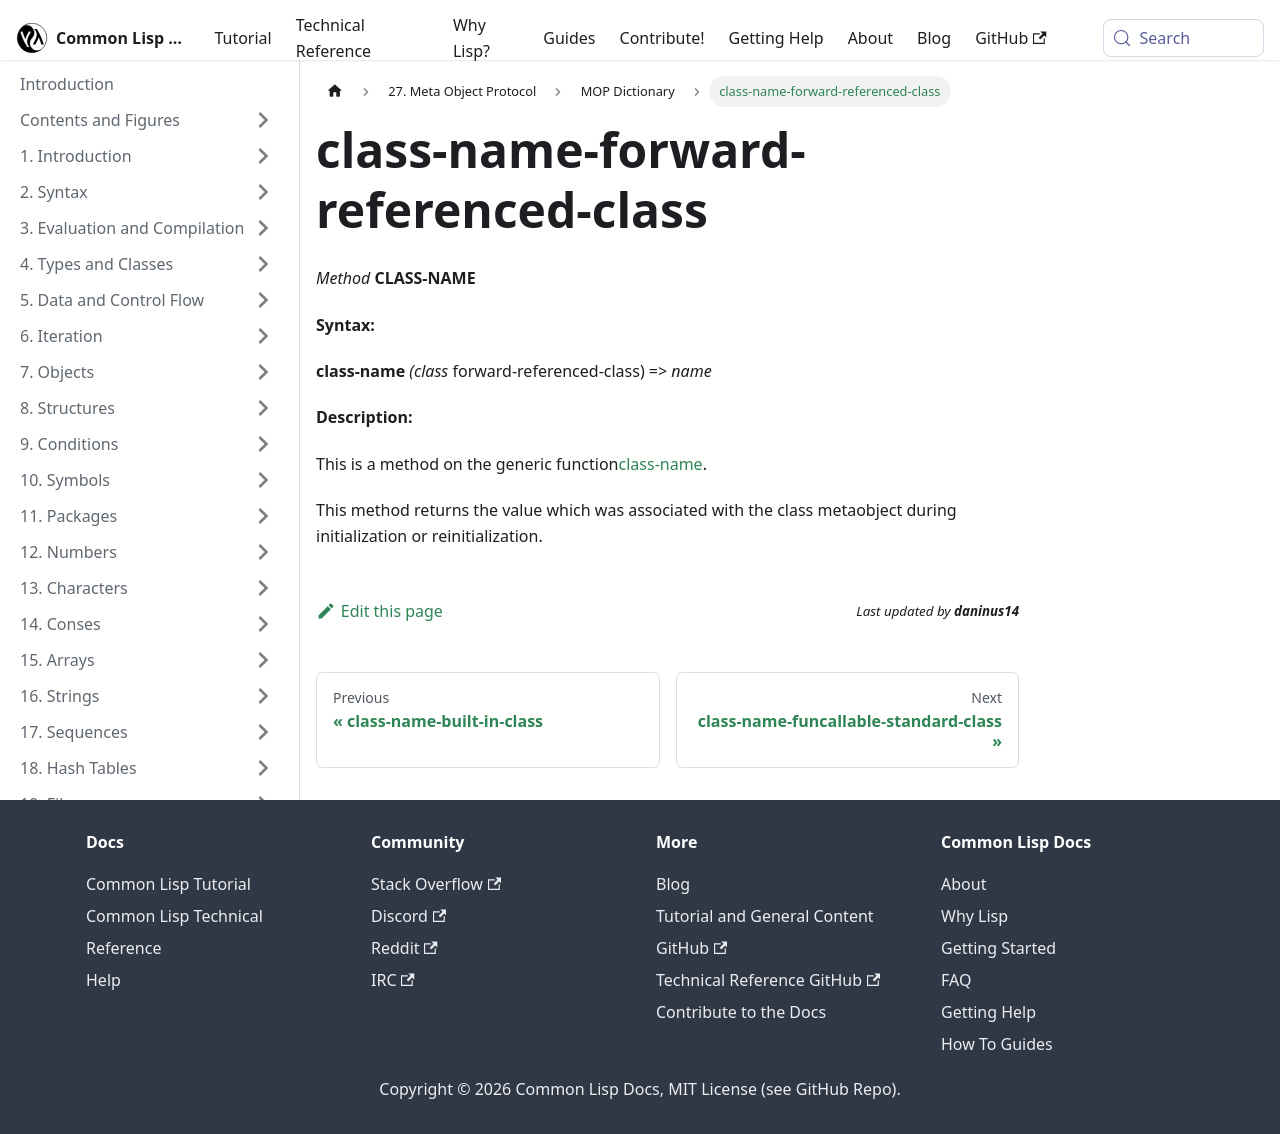

repository: lisp-docs/cl-language-reference · page: meta-object-protocol/dictionary/class-name-forward-referenced-class.html · generator: docusaurus

class-name-forward-referenced-class
===================================

*Method* **CLASS-NAME**

**Syntax:**

**class-name** *(class* forward-referenced-class) => *name*

**Description:**

This is a method on the generic function[class-name](/meta-object-protocol/dictionary/class-name).

This method returns the value which was associated with the class metaobject during initialization or reinitialization.
